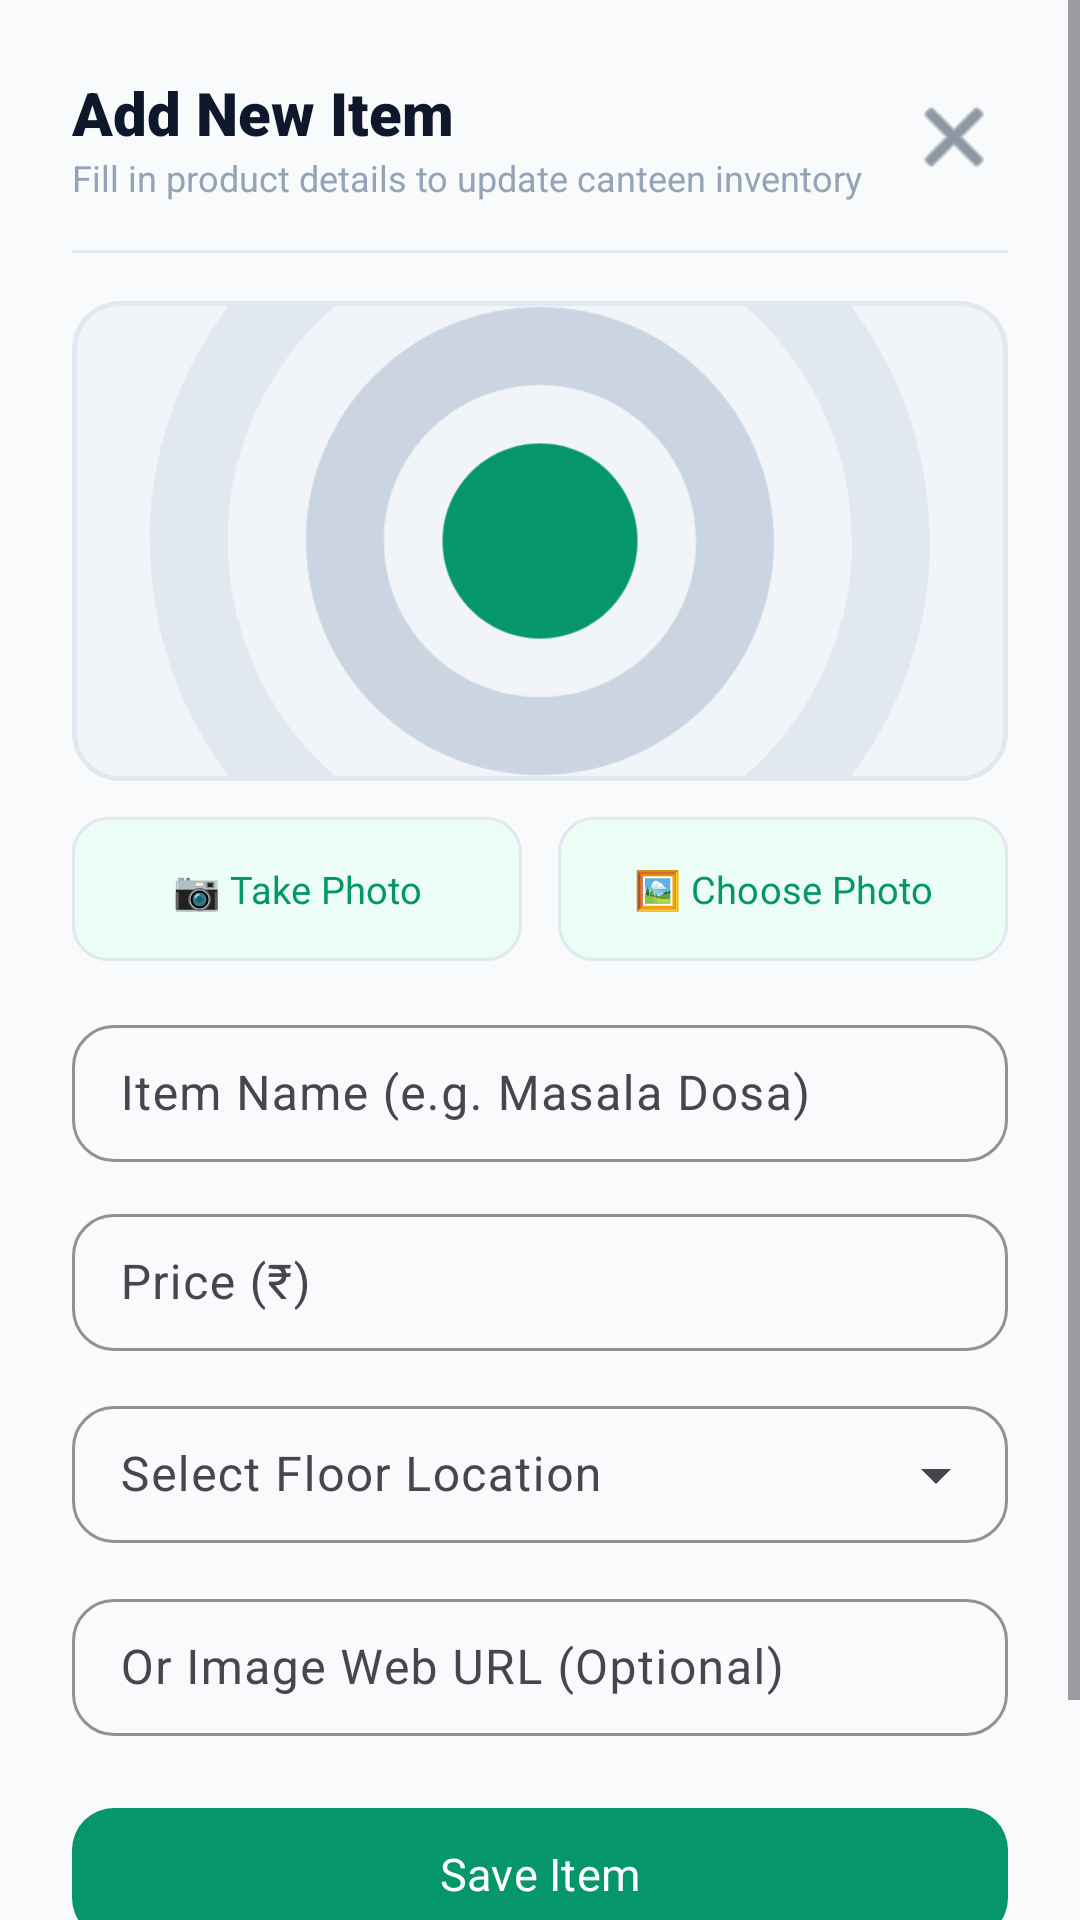

Here is an Android app screen rendered from its layout file. Give the layout XML and the strings, colors and styles it references.
<!-- AndroidManifest.xml: application theme Theme.UniCanteen -->
<!-- res/layout/dialog_add_item.xml -->
<?xml version="1.0" encoding="utf-8"?>
<ScrollView xmlns:android="http://schemas.android.com/apk/res/android"
    xmlns:app="http://schemas.android.com/apk/res-auto"
    android:layout_width="match_parent"
    android:layout_height="wrap_content">

    <LinearLayout
        android:layout_width="match_parent"
        android:layout_height="wrap_content"
        android:orientation="vertical"
        android:padding="24dp"
        android:background="@drawable/bg_dialog_rounded">

        
        <LinearLayout
            android:layout_width="match_parent"
            android:layout_height="wrap_content"
            android:orientation="horizontal"
            android:gravity="center_vertical"
            android:layout_marginBottom="4dp">

            <LinearLayout
                android:layout_width="0dp"
                android:layout_height="wrap_content"
                android:layout_weight="1"
                android:orientation="vertical">

                <TextView
                    android:id="@+id/txtDialogTitle"
                    android:layout_width="wrap_content"
                    android:layout_height="wrap_content"
                    android:text="Add New Item"
                    android:textColor="@color/text_main"
                    android:textSize="20sp"
                    android:fontFamily="sans-serif-black" />

                <TextView
                    android:id="@+id/txtDialogSubtitle"
                    android:layout_width="wrap_content"
                    android:layout_height="wrap_content"
                    android:text="Fill in product details to update canteen inventory"
                    android:textColor="@color/text_muted"
                    android:textSize="12sp"
                    android:fontFamily="sans-serif" />
            </LinearLayout>

            <ImageButton
                android:id="@+id/btnCloseDialog"
                android:layout_width="36dp"
                android:layout_height="36dp"
                android:background="?attr/selectableItemBackgroundBorderless"
                android:src="@android:drawable/ic_menu_close_clear_cancel"
                app:tint="@color/text_sub"
                android:contentDescription="Close Dialog" />
        </LinearLayout>

        
        <View
            android:layout_width="match_parent"
            android:layout_height="1dp"
            android:background="@color/border_subtle"
            android:layout_marginTop="12dp"
            android:layout_marginBottom="16dp" />

        
        <com.google.android.material.card.MaterialCardView
            android:layout_width="match_parent"
            android:layout_height="160dp"
            app:cardCornerRadius="16dp"
            app:cardElevation="0dp"
            app:strokeWidth="1.5dp"
            app:strokeColor="@color/border_subtle"
            app:cardBackgroundColor="@color/bg_input"
            android:layout_marginBottom="12dp">

            <com.google.android.material.imageview.ShapeableImageView
                android:id="@+id/imgItemPreview"
                android:layout_width="match_parent"
                android:layout_height="match_parent"
                android:scaleType="centerCrop"
                android:src="@drawable/ic_food_placeholder" />
        </com.google.android.material.card.MaterialCardView>

        
        <LinearLayout
            android:layout_width="match_parent"
            android:layout_height="wrap_content"
            android:orientation="horizontal"
            android:layout_marginBottom="16dp"
            android:gravity="center_vertical"
            android:weightSum="2">

            <com.google.android.material.button.MaterialButton
                android:id="@+id/btnCamera"
                style="@style/Widget.Material3.Button.TonalButton"
                android:layout_width="0dp"
                android:layout_height="48dp"
                android:layout_weight="1"
                android:layout_marginEnd="6dp"
                android:paddingHorizontal="4dp"
                android:paddingVertical="0dp"
                android:singleLine="true"
                android:text="📷 Take Photo"
                android:textAllCaps="false"
                android:textSize="12.5sp"
                android:textColor="@color/primary_blue"
                android:fontFamily="sans-serif-bold"
                android:gravity="center"
                android:insetTop="0dp"
                android:insetBottom="0dp"
                app:backgroundTint="@color/primary_blue_light"
                app:cornerRadius="12dp"
                app:strokeColor="@color/border_subtle"
                app:strokeWidth="1dp" />

            <com.google.android.material.button.MaterialButton
                android:id="@+id/btnGallery"
                style="@style/Widget.Material3.Button.TonalButton"
                android:layout_width="0dp"
                android:layout_height="48dp"
                android:layout_weight="1"
                android:layout_marginStart="6dp"
                android:paddingHorizontal="4dp"
                android:paddingVertical="0dp"
                android:singleLine="true"
                android:text="🖼️ Choose Photo"
                android:textAllCaps="false"
                android:textSize="12.5sp"
                android:textColor="@color/primary_blue"
                android:fontFamily="sans-serif-bold"
                android:gravity="center"
                android:insetTop="0dp"
                android:insetBottom="0dp"
                app:backgroundTint="@color/primary_blue_light"
                app:cornerRadius="12dp"
                app:strokeColor="@color/border_subtle"
                app:strokeWidth="1dp" />
        </LinearLayout>

        
        <com.google.android.material.textfield.TextInputLayout
            style="@style/Widget.Material3.TextInputLayout.OutlinedBox"
            android:layout_width="match_parent"
            android:layout_height="wrap_content"
            android:hint="Item Name (e.g. Masala Dosa)"
            app:boxStrokeColor="@color/primary_blue"
            app:hintTextColor="@color/primary_blue"
            app:boxCornerRadiusTopStart="14dp"
            app:boxCornerRadiusTopEnd="14dp"
            app:boxCornerRadiusBottomStart="14dp"
            app:boxCornerRadiusBottomEnd="14dp">

            <com.google.android.material.textfield.TextInputEditText
                android:id="@+id/etItemName"
                android:layout_width="match_parent"
                android:layout_height="wrap_content"
                android:inputType="textCapWords"
                android:textColor="@color/text_main"
                android:paddingVertical="12dp"/>
        </com.google.android.material.textfield.TextInputLayout>

        <com.google.android.material.textfield.TextInputLayout
            style="@style/Widget.Material3.TextInputLayout.OutlinedBox"
            android:layout_width="match_parent"
            android:layout_height="wrap_content"
            android:layout_marginTop="12dp"
            android:hint="Price (₹)"
            app:boxStrokeColor="@color/primary_blue"
            app:hintTextColor="@color/primary_blue"
            app:boxCornerRadiusTopStart="14dp"
            app:boxCornerRadiusTopEnd="14dp"
            app:boxCornerRadiusBottomStart="14dp"
            app:boxCornerRadiusBottomEnd="14dp">

            <com.google.android.material.textfield.TextInputEditText
                android:id="@+id/etItemPrice"
                android:layout_width="match_parent"
                android:layout_height="wrap_content"
                android:inputType="number"
                android:textColor="@color/text_main"
                android:paddingVertical="12dp"/>
        </com.google.android.material.textfield.TextInputLayout>

        <com.google.android.material.textfield.TextInputLayout
            style="@style/Widget.Material3.TextInputLayout.OutlinedBox.ExposedDropdownMenu"
            android:layout_width="match_parent"
            android:layout_height="wrap_content"
            android:layout_marginTop="12dp"
            android:hint="Select Floor Location"
            app:boxStrokeColor="@color/primary_blue"
            app:hintTextColor="@color/primary_blue"
            app:boxCornerRadiusTopStart="14dp"
            app:boxCornerRadiusTopEnd="14dp"
            app:boxCornerRadiusBottomStart="14dp"
            app:boxCornerRadiusBottomEnd="14dp">

            <com.google.android.material.textfield.MaterialAutoCompleteTextView
                android:id="@+id/etItemFloor"
                android:layout_width="match_parent"
                android:layout_height="wrap_content"
                android:inputType="none"
                android:focusable="false"
                android:textColor="@color/text_main"
                android:paddingVertical="12dp"/>
        </com.google.android.material.textfield.TextInputLayout>

        <com.google.android.material.textfield.TextInputLayout
            style="@style/Widget.Material3.TextInputLayout.OutlinedBox"
            android:layout_width="match_parent"
            android:layout_height="wrap_content"
            android:layout_marginTop="12dp"
            android:hint="Or Image Web URL (Optional)"
            app:boxStrokeColor="@color/primary_blue"
            app:hintTextColor="@color/primary_blue"
            app:boxCornerRadiusTopStart="14dp"
            app:boxCornerRadiusTopEnd="14dp"
            app:boxCornerRadiusBottomStart="14dp"
            app:boxCornerRadiusBottomEnd="14dp">

            <com.google.android.material.textfield.TextInputEditText
                android:id="@+id/etItemImageUrl"
                android:layout_width="match_parent"
                android:layout_height="wrap_content"
                android:inputType="textUri"
                android:textColor="@color/text_main"
                android:paddingVertical="12dp"/>
        </com.google.android.material.textfield.TextInputLayout>

        <com.google.android.material.button.MaterialButton
            android:id="@+id/btnAddItemAction"
            android:layout_width="match_parent"
            android:layout_height="52dp"
            android:layout_marginTop="20dp"
            android:text="Save Item"
            android:fontFamily="sans-serif-bold"
            android:textSize="15sp"
            android:textColor="@color/white"
            android:textAllCaps="false"
            app:backgroundTint="@color/primary_blue"
            app:cornerRadius="14dp"
            app:elevation="2dp"/>

        <com.google.android.material.button.MaterialButton
            android:id="@+id/btnCancelAction"
            style="@style/Widget.Material3.Button.TextButton"
            android:layout_width="match_parent"
            android:layout_height="44dp"
            android:layout_marginTop="4dp"
            android:text="Cancel"
            android:textColor="@color/text_sub"
            android:textSize="14sp"
            android:fontFamily="sans-serif-medium"
            android:textAllCaps="false" />

    </LinearLayout>
</ScrollView>
<!-- resources referenced by this layout -->
<resources>
  <color name="bg_input">#F1F5F9</color>
  <color name="border_subtle">#E2E8F0</color>
  <color name="primary_blue">#059669</color>
  <color name="primary_blue_light">#ECFDF5</color>
  <color name="text_main">#0F172A</color>
  <color name="text_muted">#94A3B8</color>
  <color name="text_sub">#475569</color>
  <color name="white">#FFFFFFFF</color>
  <!-- drawable ic_food_placeholder (drawable) -->
  <vector xmlns:android="http://schemas.android.com/apk/res/android"
      android:width="120dp"
      android:height="120dp"
      android:viewportWidth="24"
      android:viewportHeight="24">
      <path
          android:fillColor="#E2E8F0"
          android:pathData="M12,2C6.48,2 2,6.48 2,12C2,17.52 6.48,22 12,22C17.52,22 22,17.52 22,12C22,6.48 17.52,2 12,2ZM12,20C7.59,20 4,16.41 4,12C4,7.59 7.59,4 12,4C16.41,4 20,7.59 20,12C20,16.41 16.41,20 12,20Z"/>
      <path
          android:fillColor="#CBD5E1"
          android:pathData="M12,6C8.69,6 6,8.69 6,12C6,15.31 8.69,18 12,18C15.31,18 18,15.31 18,12C18,8.69 15.31,6 12,6ZM12,16C9.79,16 8,14.21 8,12C8,9.79 9.79,8 12,8C14.21,8 16,9.79 16,12C16,14.21 14.21,16 12,16Z"/>
      <path
          android:fillColor="#059669"
          android:pathData="M12,9.5C10.62,9.5 9.5,10.62 9.5,12C9.5,13.38 10.62,14.5 12,14.5C13.38,14.5 14.5,13.38 14.5,12C14.5,10.62 13.38,9.5 12,9.5Z"/>
  </vector>
  <style name="Theme.UniCanteen" parent="Base.Theme.UniCanteen" />
  <style name="Base.Theme.UniCanteen" parent="Theme.Material3.DayNight.NoActionBar">
          
          <item name="colorPrimary">@color/primary_blue</item>
          <item name="colorOnPrimary">@color/white</item>
          <item name="colorPrimaryContainer">@color/primary_blue_light</item>
          <item name="colorOnPrimaryContainer">@color/primary_blue_dark</item>
          <item name="colorSecondary">@color/accent_cyan</item>
          <item name="android:windowBackground">@color/bg_light</item>
  
          
          <item name="android:statusBarColor">@color/bg_dark</item>
          <item name="android:windowLightStatusBar">false</item>
      </style>
  <color name="primary_blue_dark">#047857</color>
  <color name="accent_cyan">#06B6D4</color>
  <color name="bg_light">#F8FAFC</color>
  <color name="bg_dark">#0F172A</color>
</resources>
